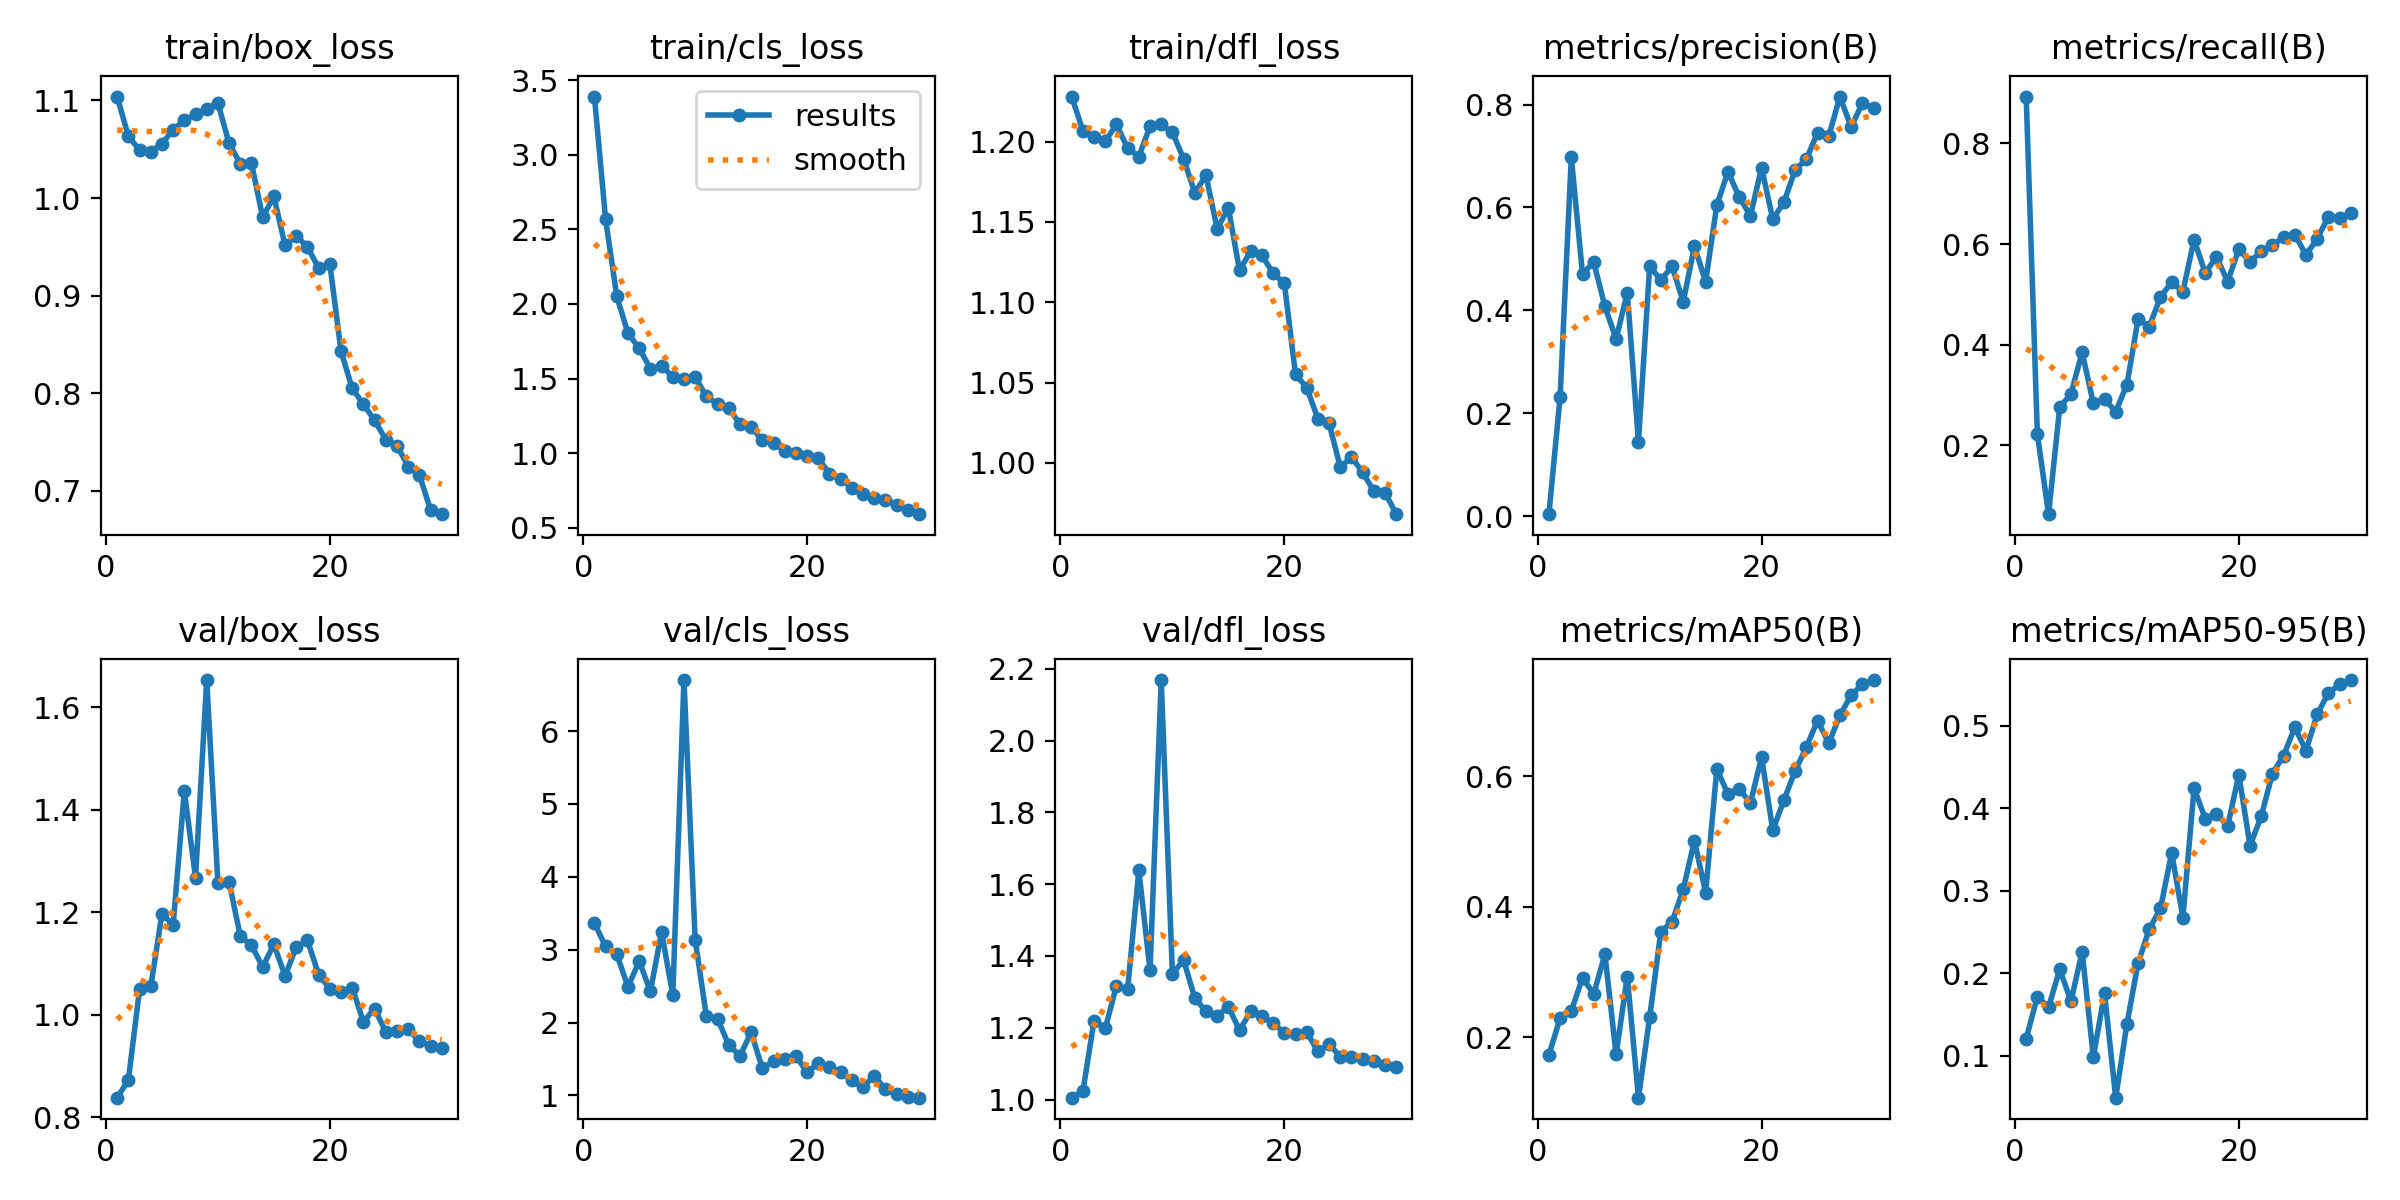

Data behind this chart, as committed beside it:
epoch, time, train/box_loss, train/cls_loss, train/dfl_loss, metrics/precision(B), metrics/recall(B), metrics/mAP50(B), metrics/mAP50-95(B), val/box_loss, val/cls_loss, val/dfl_loss, lr/pg0, lr/pg1, lr/pg2
1, 16.32, 1.104, 3.39, 1.228, 0.00402, 0.8932, 0.1726, 0.1209, 0.8381, 3.363, 1.005, 0.0001222, 0.0001222, 0.0001222
2, 28.58, 1.063, 2.566, 1.207, 0.2323, 0.2225, 0.2291, 0.1717, 0.8725, 3.046, 1.023, 0.0002471, 0.0002471, 0.0002471
3, 41.46, 1.049, 2.05, 1.203, 0.6976, 0.06323, 0.24, 0.1591, 1.049, 2.937, 1.22, 0.0003632, 0.0003632, 0.0003632
4, 54.08, 1.047, 1.804, 1.2, 0.4707, 0.2762, 0.2911, 0.2048, 1.055, 2.488, 1.198, 0.0004705, 0.0004705, 0.0004705
5, 66.74, 1.056, 1.702, 1.211, 0.4937, 0.3021, 0.266, 0.1663, 1.197, 2.845, 1.317, 0.000569, 0.000569, 0.000569
6, 79.59, 1.07, 1.567, 1.196, 0.408, 0.3851, 0.3271, 0.226, 1.176, 2.428, 1.307, 0.0006587, 0.0006587, 0.0006587
7, 92.26, 1.08, 1.585, 1.191, 0.3443, 0.2833, 0.1734, 0.09875, 1.437, 3.242, 1.638, 0.0007395, 0.0007395, 0.0007395
8, 104.7, 1.086, 1.511, 1.21, 0.4343, 0.292, 0.2928, 0.1756, 1.268, 2.379, 1.361, 0.0008116, 0.0008116, 0.0008116
9, 117.1, 1.091, 1.5, 1.211, 0.1448, 0.2669, 0.1071, 0.04942, 1.653, 6.701, 2.168, 0.0008177, 0.0008177, 0.0008177
10, 130.1, 1.097, 1.512, 1.206, 0.4859, 0.3206, 0.2302, 0.1388, 1.257, 3.138, 1.35, 0.000781, 0.000781, 0.000781
11, 142.8, 1.056, 1.38, 1.189, 0.459, 0.4508, 0.3619, 0.2125, 1.259, 2.089, 1.389, 0.0007444, 0.0007444, 0.0007444
12, 155.6, 1.035, 1.329, 1.168, 0.4855, 0.4361, 0.3765, 0.2537, 1.153, 2.052, 1.283, 0.0007077, 0.0007077, 0.0007077
13, 168, 1.036, 1.302, 1.179, 0.417, 0.4947, 0.4268, 0.2785, 1.136, 1.693, 1.245, 0.000671, 0.000671, 0.000671
14, 181.4, 0.9803, 1.195, 1.146, 0.5245, 0.5245, 0.5013, 0.346, 1.093, 1.542, 1.232, 0.0006344, 0.0006344, 0.0006344
15, 193.6, 1.002, 1.176, 1.159, 0.456, 0.5054, 0.4215, 0.2675, 1.138, 1.864, 1.259, 0.0005977, 0.0005977, 0.0005977
16, 207, 0.9513, 1.087, 1.12, 0.6047, 0.6089, 0.6111, 0.4244, 1.076, 1.373, 1.193, 0.0005611, 0.0005611, 0.0005611
17, 219.5, 0.9614, 1.068, 1.132, 0.6694, 0.5422, 0.5724, 0.3872, 1.133, 1.466, 1.246, 0.0005244, 0.0005244, 0.0005244
18, 232.4, 0.9498, 1.018, 1.129, 0.6205, 0.5751, 0.5806, 0.3935, 1.145, 1.494, 1.232, 0.0004877, 0.0004877, 0.0004877
19, 245.1, 0.9283, 1.001, 1.118, 0.5837, 0.5253, 0.5589, 0.3782, 1.078, 1.542, 1.213, 0.0004511, 0.0004511, 0.0004511
20, 257.8, 0.9323, 0.9806, 1.112, 0.6775, 0.5899, 0.6295, 0.4404, 1.05, 1.316, 1.186, 0.0004144, 0.0004144, 0.0004144
21, 275.7, 0.8428, 0.9678, 1.055, 0.5769, 0.5641, 0.5171, 0.3545, 1.045, 1.444, 1.183, 0.0003777, 0.0003777, 0.0003777
22, 287.3, 0.8047, 0.8627, 1.047, 0.6106, 0.5862, 0.5635, 0.3902, 1.053, 1.386, 1.187, 0.0003411, 0.0003411, 0.0003411
23, 299.2, 0.7886, 0.8276, 1.027, 0.6729, 0.5983, 0.6084, 0.4419, 0.9861, 1.321, 1.134, 0.0003044, 0.0003044, 0.0003044
24, 311.6, 0.7719, 0.7674, 1.025, 0.6939, 0.6133, 0.6446, 0.4637, 1.012, 1.205, 1.154, 0.0002678, 0.0002678, 0.0002678
25, 324.2, 0.7522, 0.7244, 0.9973, 0.7451, 0.6189, 0.6855, 0.4979, 0.9663, 1.114, 1.12, 0.0002311, 0.0002311, 0.0002311
26, 336.4, 0.7461, 0.7022, 1.004, 0.7387, 0.5785, 0.6507, 0.4698, 0.9691, 1.27, 1.118, 0.0001944, 0.0001944, 0.0001944
27, 349.3, 0.7247, 0.6886, 0.994, 0.8156, 0.6106, 0.6934, 0.5137, 0.9715, 1.083, 1.114, 0.0001578, 0.0001578, 0.0001578
28, 362.2, 0.7161, 0.6562, 0.9825, 0.7561, 0.6543, 0.7243, 0.5393, 0.9488, 1.014, 1.107, 0.0001211, 0.0001211, 0.0001211
29, 374.8, 0.68, 0.6216, 0.9815, 0.8024, 0.6518, 0.7409, 0.55, 0.9392, 0.9849, 1.098, 8.4436e-05, 8.4436e-05, 8.4436e-05
30, 387.5, 0.6758, 0.5917, 0.9681, 0.7934, 0.6614, 0.7475, 0.5552, 0.9343, 0.9691, 1.092, 4.7773e-05, 4.7773e-05, 4.7773e-05
